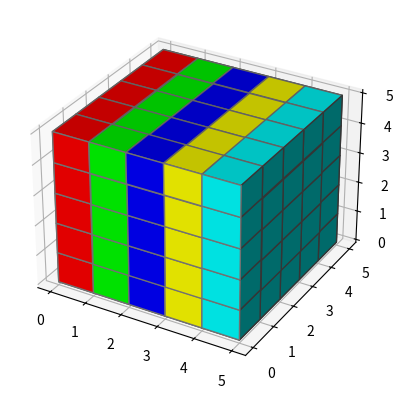

Python code for this plot:
import random
import math
# Mátrixok (táblázat)
# Olyan listák amik listákat tárolnak

mtx = [
    [1,3,0,0,0,2,0,0,0],
    [0,0,1,3,0,0,1,3,0],
    [0,0,2,0,2,0,0,0,0],
    [0,0,1,3,0,0,0,0,0],
    [0,0,2,0,0,0,0,1,3],
    [0,0,6,0,0,0,1,3,0],
    [0,0,0,0,0,0,1,3,0],
    [0,0,0,1,3,0,0,1,3],
    [0,0,0,0,0,1,3,0,0]
]
for row in mtx:
    print(row)
    
print(mtx[5][2])

# Sor-oszlop bejárást kell végeznünk
# Programozási tételek mátrixokra:
összeg = 0
for i in range(len(mtx)): # végigmegyünk a sorokon
    for j in range(len(mtx[i])): # A soron belül végigmegyünk az elemeken
        összeg += mtx[i][j]
print("A mátrix elemeinek az összege:", összeg)

# List comprehension:
lista = [i for i in range(10, 20)] # [10, 11, 12, ..., 18, 19]
print(lista)
lista = [i**2 + 3*i for i in range(-5, 6)]
print(lista)
lista = [random.randint(0, 10) for i in range(10)]
print(lista)
lista = [[] for i in range(10)]
print(lista)
mtx = [[random.randint(-50, 100) for j in range(10)] for i in range(10)]
print("A mátrix tartalma:")
for row in mtx:
    print(row)
    
# 1. feladat: Határozzuk meg a mátrix elemeinek az összegét:
összeg = 0
for i in range(len(mtx)):
    for j in range(len(mtx[i])):
        összeg += mtx[i][j]
print("Összeg:", összeg)
# 2. feladat: Határozzuk meg, hogy melyik elem a legkisebb a mátrixban:
minimum = mtx[0][0]
for i in range(len(mtx)):
    for j in range(len(mtx[i])):
        if mtx[i][j] < minimum:
            minimum = mtx[i][j]
print("Legkisebb elem:", minimum)
# 3. feladat: Határozzuk meg, hogy melyik elem a legnagyobb a mátrixban:
maximum = mtx[0][0]
for i in range(len(mtx)):
    for j in range(len(mtx[i])):
        if mtx[i][j] > maximum:
            maximum = mtx[i][j]
print("Legnagyobb elem:", maximum)
# 4. feladat: Határozzuk meg, a mátrix elemeinek az átlagát
elemek_száma = len(mtx) * len(mtx[0])
átlag = összeg / elemek_száma
print("Az elemek átlaga:", round(átlag,2))
# 5. feladat: Módosítsuk a mátrix elemeit úgy, hogy a negatív számokból csináljunk pozitívat
# azaz, vegyük a számok abszolút értékét (pl.: -5 -> 5)
mtx = [[int(math.fabs(mtx[i][j])) for j in range(len(mtx[i]))] for i in range(len(mtx))]
for row in mtx:
    print(row)
    
mtx = [[[k for k in range(4)] for j in range(4)] for i in range(3)]
print(mtx)

összeg = 0
for i in range(len(mtx)):
    for j in range(len(mtx[0])):
        for k in range(len(mtx[0][0])):
            összeg += mtx[i][j][k]
print("A kocka elemeinek az összege:", összeg)

import numpy as np                  #pip install numpy
import matplotlib.pyplot as plt     #pip install matplotlib

axes = [5,5,5] # tengelyek
data = np.ones(axes) # data, az egy 5*5*5 mátrix, ami csupa 1-eseket tartalmaz (floatként)
colors = np.empty(axes + [3]) # 4 dimenziós mátrix (5*5*5*3), az értékeik azok nincsenek beállítva
# A memóriában lefoglaljuk a helyet a mátrixnak, de nem adunk semmilyen alap értéket
# Ez azt eredményezi, hogy a mátrix elemei, azok az értékek lesznek, amik eredetileg,
# azon a memória helyen fellelhetőek voltak
colors[0] = [1,0,0] # Piros
colors[1] = [0,1,0] # Zöld
colors[2] = [0,0,1] # Kék
colors[3] = [1,1,0] # Sárga
colors[4] = [0,1,1] # Türkiz

fig = plt.figure()
ax = fig.add_subplot(111, projection="3d")
ax.voxels(data, facecolors=colors, edgecolors="gray")
plt.savefig("3d_kocka.png")
plt.show()


